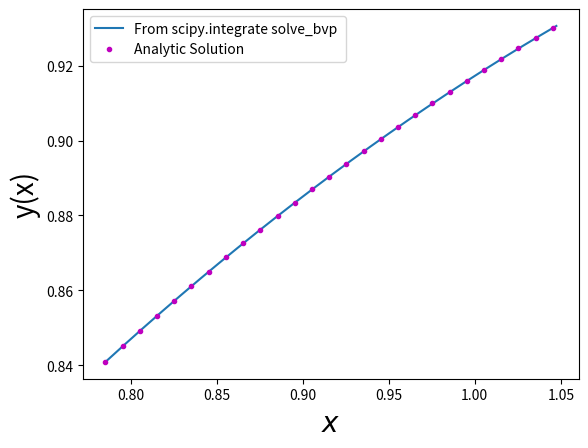

Write the Python code that produced this figure.
import numpy as np
import matplotlib.pyplot as plt
from scipy.integrate import solve_bvp 

h=0.001
x=np.arange(np.pi/4,np.pi/3+h,h)
n=x.size

def solution(x):
	return np.sqrt(np.sin(x))



"Function"
def fun(x,y):
	 return np.vstack((y[1], -(2*y[1]**3 + y[1]*y[0]**2)/np.cos(x) ))


" Residuals of bondary condition "	 
def bc(ya, yb):
	return np.array([ya[0]-2**(-1/4), yb[0]-0.5*12**(1/4)])
	
y=np.ones((2,x.size))


sol = solve_bvp(fun, bc, x, y)



y_plot = sol.sol(x)[0]
plt.plot(x, y_plot,label="From scipy.integrate solve_bvp ")
x=np.arange(np.pi/4,np.pi/3+h,10*h)
plt.plot(x,solution(x),".m",label="Analytic Solution")
plt.xlabel("$x$",fontsize=20)
plt.ylabel("y(x)",fontsize=20)
plt.legend()
plt.show()
